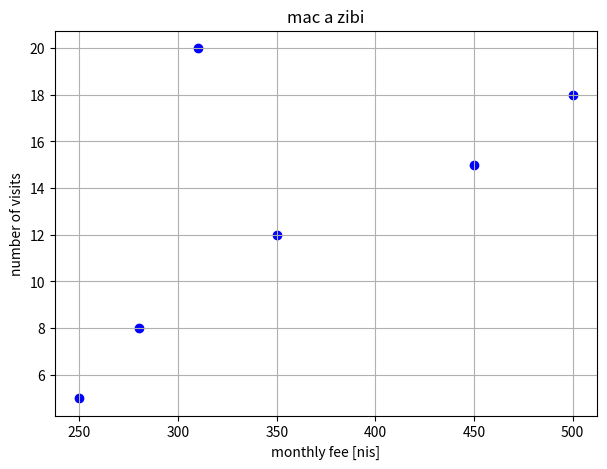

Source code (Python):
from abc import ABC, abstractmethod


class SurfBoard(ABC):
    BOARD_ID_COUNTER = 1000

    def __init__(self, model, base_price):
        self._model = model
        self._base_price = base_price
        self.__serial_id = SurfBoard.BOARD_ID_COUNTER
        SurfBoard.BOARD_ID_COUNTER += 1

    @property
    def serial_id(self):
        return self.__serial_id

    @abstractmethod
    def calculate_rental(self, hours):
        pass


class ProBoard(SurfBoard):
    def __init__(self, model, base_price, material):
        super().__init__(model, base_price)
        self._material = material

    def calculate_rental(self, hours):
        if self._material.lower() == 'carbon':
            price = (self._base_price * hours) * 1.5
        else:
            price = (self._base_price * hours) * 1.2
        return price


class SurfingClub:
    def __init__(self):
        self.__inventory = {}

    def add_board(self, category, boards):
        inventory = self.__inventory
        if category not in inventory:
            inventory[category] = []
        inventory[category].append(boards)

    def get_rental_value(self):
        res = 0
        inventory = self.__inventory
        for boards in inventory.values():
            for board in boards:
                res += board._base_price
        return res


import numpy as np
import matplotlib as plt

subscribers_data = [
    [1, "M", 350, 12],
    [2, "F", 280, 8],
    [3, "M", 450, 15],
    [4, "F", 310, 20],
    [5, "M", 250, 5],
    [6, "F", 500, 18]
]
np_fullstack = np.array(subscribers_data)
prices = (np_fullstack[:, 2].astype(float))
visits = (np_fullstack[:, 3].astype(int))
average_visits = np.mean(visits)
good_members = np.sum((visits > 10) & (prices > 300))

import matplotlib.pyplot as plt

plt.figure(figsize=(7, 5))
plt.scatter(prices, visits, color='blue', marker='o')
plt.title  ("mac a zibi")
plt.xlabel  ("monthly fee [nis]")
plt.ylabel  ("number of visits")
plt.grid(True)
plt.show()
